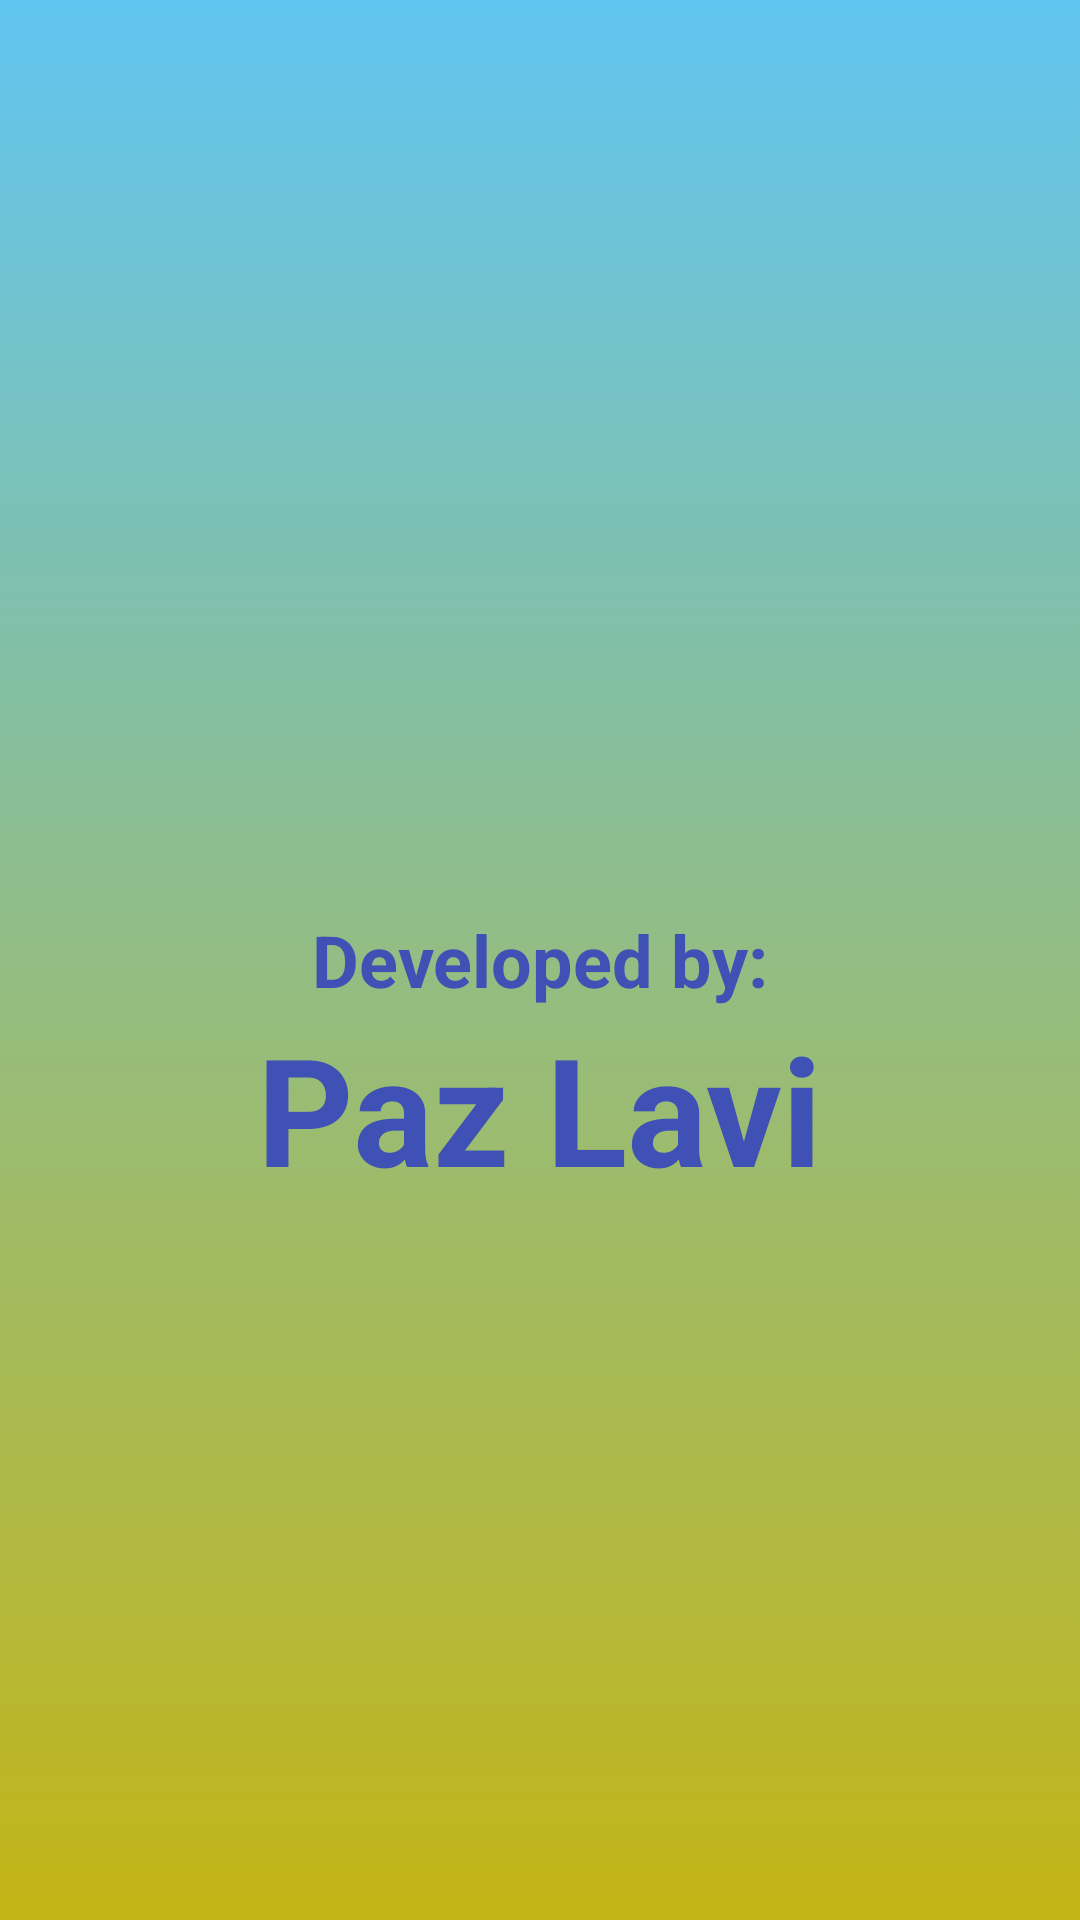

Layout XML and referenced resources for this Android screen:
<!-- AndroidManifest.xml: application theme AppTheme -->
<!-- res/layout/activity_main.xml -->
<?xml version="1.0" encoding="utf-8"?>
<RelativeLayout xmlns:android="http://schemas.android.com/apk/res/android"
    xmlns:tools="http://schemas.android.com/tools"
    android:layout_width="match_parent"
    android:layout_height="match_parent"
    android:background="@drawable/main_welcome_selector"
    android:keepScreenOn="true"
    tools:context=".MainActivity">

    <TextView
        android:id="@+id/wellcom_LBL_dev"
        android:layout_width="wrap_content"
        android:layout_height="wrap_content"
        android:layout_centerInParent="true"
        android:text="Developed by:"
        android:textColor="@color/textColor"
        android:textSize="24sp"
        android:textStyle="bold"

        />

    <TextView
        android:id="@+id/wellcom_LBL_name"
        android:layout_width="wrap_content"
        android:layout_height="wrap_content"
        android:layout_below="@id/wellcom_LBL_dev"
        android:layout_centerHorizontal="true"
        android:text="Paz Lavi"
        android:textColor="@color/textColor"
        android:textSize="50sp"
        android:textStyle="bold"

        />


</RelativeLayout>
<!-- resources referenced by this layout -->
<resources>
  <color name="textColor">#3F51B5</color>
  <!-- drawable main_welcome_selector (drawable-v24) -->
  <?xml version="1.0" encoding="utf-8"?>
  <selector xmlns:android="http://schemas.android.com/apk/res/android">
      <item>
          <shape>
              <gradient
                  android:angle="90"
                  android:startColor="#C4B516"
                  android:endColor="#61C5F1"
                  android:type="linear" />
          </shape>
      </item>
  </selector>
  <style name="AppTheme" parent="Theme.AppCompat.Light.NoActionBar">
          
          <item name="colorPrimary">@color/colorPrimary</item>
          <item name="colorPrimaryDark">@color/colorPrimaryDark</item>
  
          <item name="android:windowSoftInputMode">stateHidden</item>
  
          
          <item name="colorSecondary">@color/textColor</item>
          <item name="android:colorBackground">@color/white</item>
          <item name="colorError">@color/textColor</item>
  
          
          <item name="materialCalendarStyle">@style/Widget.MaterialComponents.MaterialCalendar</item>
          <item name="materialCalendarFullscreenTheme">@style/ThemeOverlay.MaterialComponents.MaterialCalendar.Fullscreen</item>
          <item name="materialCalendarTheme">@style/ThemeOverlay.MaterialComponents.MaterialCalendar</item>
          <item name="colorPrimaryVariant">@color/black</item>
          <item name="colorSecondaryVariant">@color/black</item>
          <item name="colorSurface">@color/white</item>
          <item name="colorOnPrimary">@color/black</item>
          <item name="colorOnSecondary">@color/black</item>
          <item name="colorOnBackground">@color/black</item>
          <item name="colorOnError">@color/textColor</item>
          <item name="colorOnSurface">@color/textColor</item>
          <item name="scrimBackground">@color/mtrl_scrim_color</item>
          <item name="textAppearanceHeadline1">@style/TextAppearance.MaterialComponents.Headline1</item>
          <item name="textAppearanceHeadline2">@style/TextAppearance.MaterialComponents.Headline2</item>
          <item name="textAppearanceHeadline3">@style/TextAppearance.MaterialComponents.Headline3</item>
          <item name="textAppearanceHeadline4">@style/TextAppearance.MaterialComponents.Headline4</item>
          <item name="textAppearanceHeadline5">@style/TextAppearance.MaterialComponents.Headline5</item>
          <item name="textAppearanceHeadline6">@style/TextAppearance.MaterialComponents.Headline6</item>
          <item name="textAppearanceSubtitle1">@style/TextAppearance.MaterialComponents.Subtitle1</item>
          <item name="textAppearanceSubtitle2">@style/TextAppearance.MaterialComponents.Subtitle2</item>
          <item name="textAppearanceBody1">@style/TextAppearance.MaterialComponents.Body1</item>
          <item name="textAppearanceBody2">@style/TextAppearance.MaterialComponents.Body2</item>
          <item name="textAppearanceCaption">@style/TextAppearance.MaterialComponents.Caption</item>
          <item name="textAppearanceButton">@style/TextAppearance.MaterialComponents.Button</item>
          <item name="textAppearanceOverline">@style/TextAppearance.MaterialComponents.Overline</item>
  
  
      </style>
  <color name="colorPrimary">#3F51B5</color>
  <color name="colorPrimaryDark">#859398</color>
  <color name="white">#FFFFFF</color>
  <color name="black">#000000</color>
</resources>
